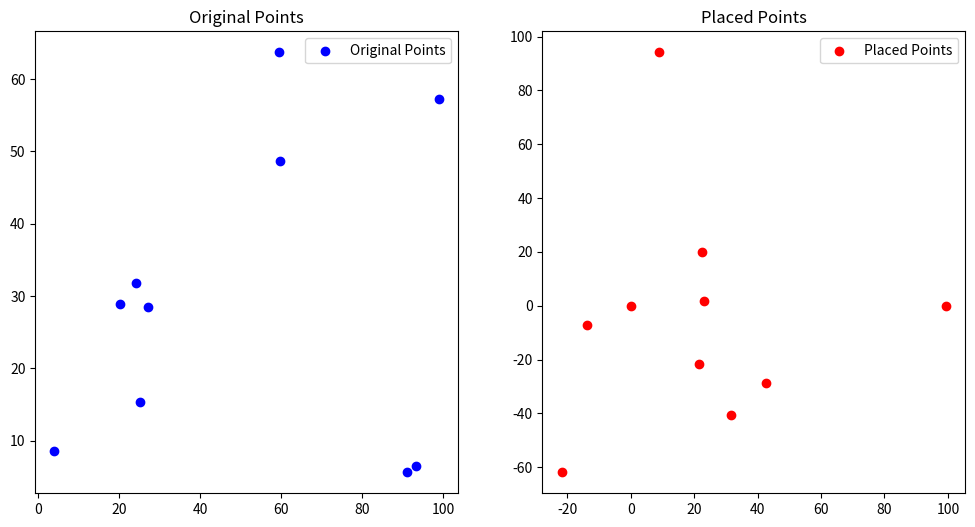

Python code for this plot:
import random
import numpy as np
from scipy.spatial import ConvexHull
import matplotlib.pyplot as plt

def generate_points(n_points=30):
    points = np.random.rand(n_points, 2) * 100
    points = np.round(points, 2)
    return points

def calculate_distances(points):
    n = len(points)
    distances = np.zeros((n, n))
    for i in range(n):
        for j in range(i + 1, n):
            distances[i, j] = np.linalg.norm(points[i] - points[j])
            distances[j, i] = distances[i, j]
    return distances


def distort_distances(distances):
    n = len(distances)
    distorted = np.zeros_like(distances)
    for i in range(n):
        for j in range(i + 1, n):
            t = np.random.normal()
            distorted[i, j] = distances[i, j] * (1 + abs(t))
            distorted[j, i] = distorted[i, j]
    return distorted

# Шаг 4-8: Размещение точек на плоскости с минимизацией ошибок
def place_points(distorted):
    n = len(distorted)
    placed_points = np.zeros((n, 2))
    placed_points[1, 0] = distorted[0, 1]

    for i in range(2, n):
        possible_positions = []
        pairs = []
        for j in range(i):
            for k in range(j + 1, i):
                pairs.append((j, k))

        if len(pairs) > 20:
            pairs = random.sample(pairs, 20)

        for (j, k) in pairs:
            d_ij = distorted[i, j]
            d_ik = distorted[i, k]
            d_jk = np.linalg.norm(placed_points[j] - placed_points[k])

            if d_jk == 0:
                continue

            # Находим координаты пересечения двух окружностей
            a = (d_ij**2 - d_ik**2 + d_jk**2) / (2 * d_jk)
            h_squared = d_ij**2 - a**2
            if h_squared < 0:
                # Окружности не пересекаются, выбираем ближайшую точку на границе
                h = np.sqrt(abs(h_squared))
                mid_point = placed_points[j] + a * (placed_points[k] - placed_points[j]) / d_jk
                offset = h * np.array([-(placed_points[k, 1] - placed_points[j, 1]) / d_jk, (placed_points[k, 0] - placed_points[j, 0]) / d_jk])
                candidate1 = mid_point + offset
                candidate2 = mid_point - offset
                chosen_candidate = random.choice([candidate1, candidate2])
                possible_positions.append(chosen_candidate)
            else:
                h = np.sqrt(h_squared)
                mid_point = placed_points[j] + a * (placed_points[k] - placed_points[j]) / d_jk
                offset = h * np.array([-(placed_points[k, 1] - placed_points[j, 1]) / d_jk, (placed_points[k, 0] - placed_points[j, 0]) / d_jk])
                candidate1 = mid_point + offset
                candidate2 = mid_point - offset
                chosen_candidate = random.choice([candidate1, candidate2])
                possible_positions.append(chosen_candidate)

        if possible_positions:
            placed_points[i] = np.mean(possible_positions, axis=0)
        else:
            placed_points[i] = np.array([np.nan, np.nan])

    return placed_points

# Вычисление невязки
def calculate_discrepancy(original_distances, new_distances):
    discrepancy = np.sqrt(np.sum((original_distances - new_distances)**2))
    return discrepancy

# Основная функция
def main(n):
    points = generate_points(n)
    distances = calculate_distances(points)
    distorted = distort_distances(distances)
    placed_points = place_points(distorted)
    new_distances = calculate_distances(placed_points)
    discrepancy = calculate_discrepancy(distances, new_distances)

    return points, placed_points, discrepancy

# Генерация и отображение результатов
n = 10
original_points, placed_points, discrepancy = main(n)

print(f'Discrepancy: {discrepancy}')

plt.figure(figsize=(12, 6))
plt.subplot(1, 2, 1)
plt.scatter(original_points[:, 0], original_points[:, 1], c='blue', label='Original Points')
plt.title('Original Points')
plt.legend()

plt.subplot(1, 2, 2)
plt.scatter(placed_points[:, 0], placed_points[:, 1], c='red', label='Placed Points')
plt.title('Placed Points')
plt.legend()

plt.show()
